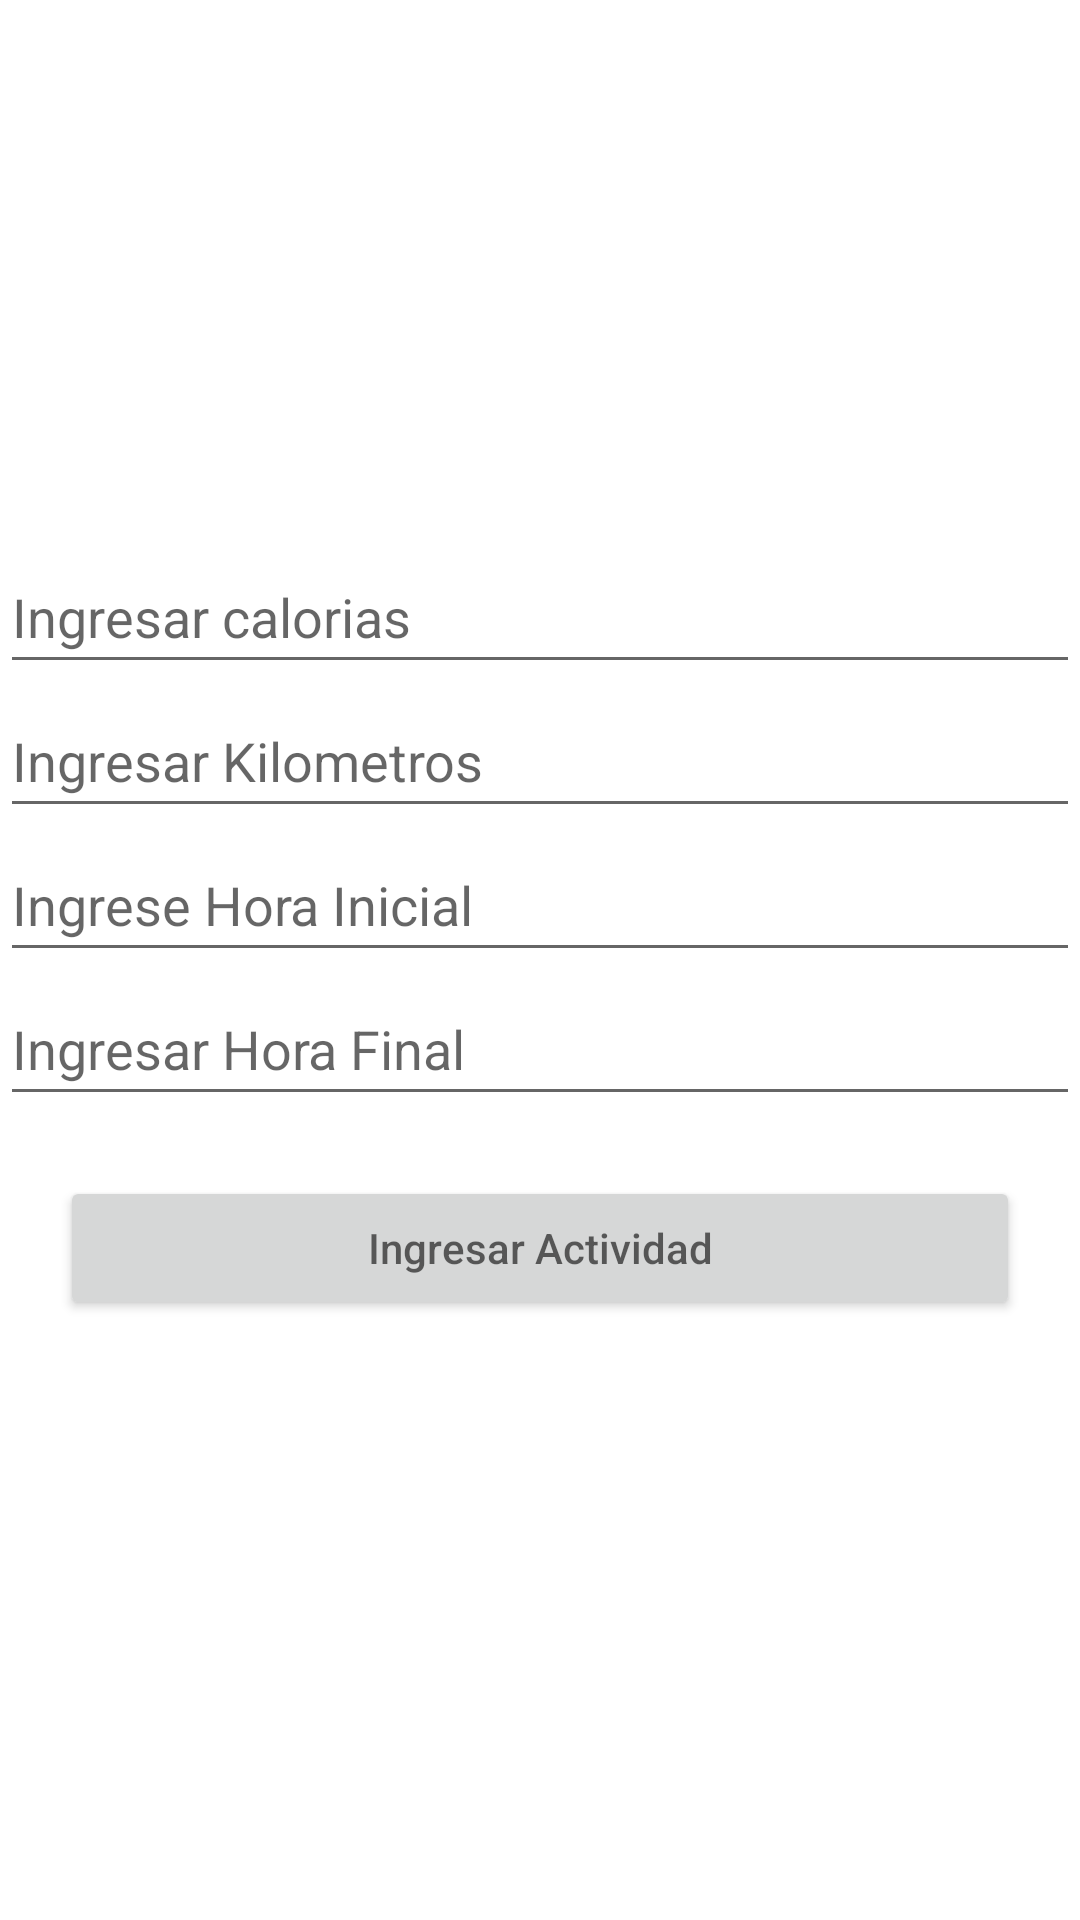

Reconstruct the res/layout file that produces this screen, plus the resources it refers to.
<!-- AndroidManifest.xml: application theme Theme.Biketour2 -->
<!-- res/layout/activity_registro_actividades.xml -->
<?xml version="1.0" encoding="utf-8"?>
<LinearLayout xmlns:android="http://schemas.android.com/apk/res/android"
    xmlns:app="http://schemas.android.com/apk/res-auto"
    xmlns:tools="http://schemas.android.com/tools"
    android:layout_width="match_parent"
    android:layout_height="match_parent"
    android:layout_margin="20dp"
    android:gravity="center"
    android:orientation="vertical"
    tools:context=".RegistroActividadesActivity">


    <EditText
        android:id="@+id/calorias"
        android:layout_width="match_parent"
        android:layout_height="wrap_content"
        android:hint="Ingresar calorias"
        android:minHeight="48dp" />

    <EditText
        android:id="@+id/km"
        android:layout_width="match_parent"
        android:layout_height="wrap_content"
        android:hint="Ingresar Kilometros"
        android:minHeight="48dp" />

    <EditText
        android:id="@+id/horaI"
        android:layout_width="match_parent"
        android:layout_height="wrap_content"
        android:hint="Ingrese Hora Inicial"
        android:minHeight="48dp" />

    <EditText
        android:id="@+id/horaF"
        android:layout_width="match_parent"
        android:layout_height="wrap_content"
        android:hint="Ingresar Hora Final"
        android:minHeight="48dp" />


    <Button
        android:id="@+id/btningresaractividad"
        android:layout_width="match_parent"
        android:layout_height="wrap_content"
        android:layout_margin="20dp"
        android:hint="Ingresar Actividad" />


</LinearLayout>
<!-- resources referenced by this layout -->
<resources>
  <style name="Theme.Biketour2" parent="Theme.MaterialComponents.DayNight.DarkActionBar">
          
          <item name="colorPrimary">@color/purple_500</item>
          <item name="colorPrimaryVariant">@color/purple_700</item>
          <item name="colorOnPrimary">@color/white</item>
          
          <item name="colorSecondary">@color/teal_200</item>
          <item name="colorSecondaryVariant">@color/teal_700</item>
          <item name="colorOnSecondary">@color/black</item>
          
          <item name="android:statusBarColor" tools:targetApi="21">?attr/colorPrimaryVariant</item>
          
      </style>
  <!-- not gathered from this repository: default colours our renderer supplied (Android Studio template values) -->
  <color name="purple_500">#FF6200EE</color>
  <color name="purple_700">#FF3700B3</color>
  <color name="teal_200">#FF03DAC5</color>
  <color name="teal_700">#FF018786</color>
  <color name="black">#FF000000</color>
  <color name="white">#FFFFFFFF</color>
</resources>
